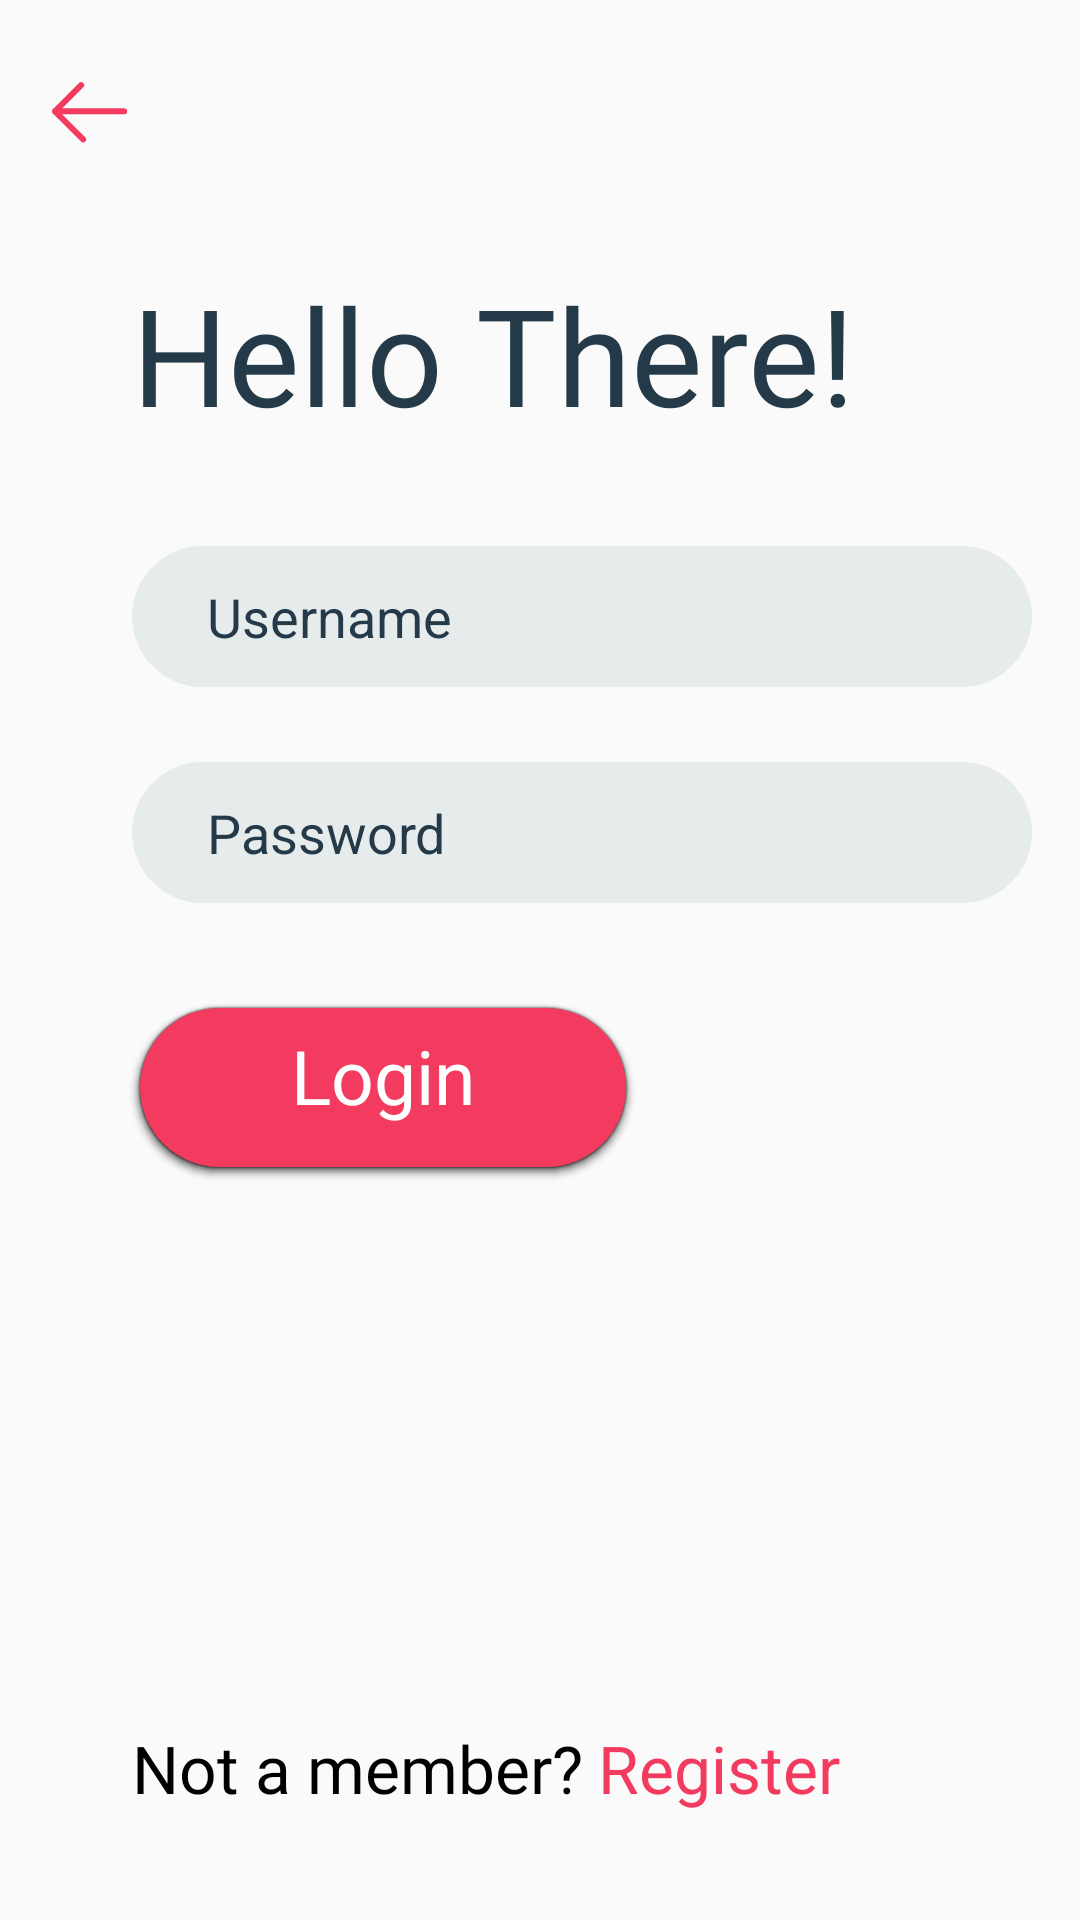

Write the Android layout XML for this screen, with the resource values it uses.
<!-- AndroidManifest.xml: application theme AppTheme -->
<!-- res/layout/activity_loginactivity.xml -->
<?xml version="1.0" encoding="utf-8"?>
<androidx.constraintlayout.widget.ConstraintLayout xmlns:android="http://schemas.android.com/apk/res/android"
    xmlns:app="http://schemas.android.com/apk/res-auto"
    xmlns:tools="http://schemas.android.com/tools"
    android:layout_width="match_parent"
    android:layout_height="match_parent"
    tools:context=".Loginactivity">

    <EditText
        android:id="@+id/lusername"
        android:layout_width="300sp"
        android:layout_height="47sp"
        android:layout_marginStart="44dp"
        android:layout_marginTop="34dp"
        android:alpha="1"
        android:background="@drawable/input_field"
        android:ems="10"
        android:hint="Username"
        android:inputType="textPersonName"
        android:textColorHint="#253A48"
        app:layout_constraintStart_toStartOf="parent"
        app:layout_constraintTop_toBottomOf="@+id/textView15" />

    <EditText
        android:id="@+id/lpassword"
        android:layout_width="300sp"
        android:layout_height="47sp"
        android:layout_marginStart="44dp"
        android:layout_marginTop="25dp"
        android:width="300sp"
        android:height="47sp"
        android:alpha="1"
        android:background="@drawable/input_field"
        android:ems="10"
        android:hint="Password"
        android:inputType="textPassword"
        android:textColorHint="#253A48"
        app:layout_constraintStart_toStartOf="parent"
        app:layout_constraintTop_toBottomOf="@+id/lusername" />


    <Button
        android:id="@+id/log"
        android:layout_width="wrap_content"
        android:layout_height="wrap_content"
        android:layout_marginStart="44dp"
        android:layout_marginTop="35dp"
        android:width="162dp"
        android:height="53dp"
        android:background="@drawable/button"
        android:fontFamily="@font/regular"
        android:onClick="log"
        android:paddingBottom="8dp"
        android:text="Login"
        android:textAlignment="center"
        android:textAllCaps="false"
        android:textColor="#FFFFFF"
        android:textSize="25sp"
        app:layout_constraintEnd_toEndOf="parent"
        app:layout_constraintHorizontal_bias="0.018"
        app:layout_constraintStart_toStartOf="parent"
        app:layout_constraintTop_toBottomOf="@+id/lpassword" />

    <TextView
        android:id="@+id/textView15"
        android:layout_width="wrap_content"
        android:layout_height="wrap_content"
        android:layout_marginStart="44dp"
        android:layout_marginTop="40dp"
        android:fontFamily="@font/bold"
        android:text="Hello There!"
        android:textColor="#253A48"
        android:textSize="45dp"
        app:layout_constraintStart_toStartOf="parent"
        app:layout_constraintTop_toBottomOf="@+id/imageView" />

    <ImageView
        android:id="@+id/imageView"
        android:layout_width="wrap_content"
        android:layout_height="wrap_content"
        android:layout_marginStart="17dp"
        android:layout_marginTop="27dp"
        android:onClick="back"
        app:layout_constraintStart_toStartOf="parent"
        app:layout_constraintTop_toTopOf="parent"
        app:srcCompat="@drawable/group1" />


    <TextView
        android:id="@+id/textView16"
        android:layout_width="wrap_content"
        android:layout_height="wrap_content"
        android:layout_marginStart="44dp"
        android:layout_marginBottom="36dp"
        android:fontFamily="@font/regular"
        android:text="Not a member?"
        android:textColor="#000000"
        android:textSize="22sp"
        app:layout_constraintBottom_toBottomOf="parent"
        app:layout_constraintStart_toStartOf="parent" />

    <TextView
        android:id="@+id/textView17"
        android:layout_width="wrap_content"
        android:layout_height="wrap_content"
        android:layout_marginStart="5dp"
        android:layout_marginBottom="36dp"
        android:onClick="signup"
        android:text="Register"
        android:textColor="#F23B5F"
        android:textSize="22sp"
        app:layout_constraintBottom_toBottomOf="parent"
        app:layout_constraintStart_toEndOf="@+id/textView16" />

</androidx.constraintlayout.widget.ConstraintLayout>
<!-- resources referenced by this layout -->
<resources>
  <!-- drawable button (drawable) -->
  <?xml version="1.0" encoding="utf-8"?>
  <shape android:shape="rectangle"
      xmlns:android="http://schemas.android.com/apk/res/android">
      <corners android:radius="50sp"/>
      <solid android:color="#F23B5F"/>
  
  
  </shape>
  <!-- drawable group1: png bitmap (drawable-hdpi, 442 bytes) -->
  <!-- drawable input_field (drawable) -->
  <?xml version="1.0" encoding="utf-8"?>
  <shape android:shape="rectangle"
      xmlns:android="http://schemas.android.com/apk/res/android">
      <solid android:color="#E6EBEC" />
      <corners android:radius="50dp"/>
      <padding android:left="25sp"
          android:right="25sp"/>
  </shape>
  <style name="AppTheme" parent="Theme.AppCompat.Light.DarkActionBar">
          
          <item name="colorPrimary">@color/colorPrimary</item>
          <item name="colorPrimaryDark">@color/colorPrimaryDark</item>
          <item name="colorAccent">@color/colorAccent</item>
          <item name="windowNoTitle">true</item>
          <item name="windowActionBar">false</item>
          <item name="android:ambientShadowAlpha">0.7</item>
          <item name="android:spotShadowAlpha">0.8</item>
      </style>
  <color name="colorPrimary" />
  <color name="colorPrimaryDark" />
  <color name="colorAccent">#F23B5F</color>
</resources>
